Run: headless pygame with SDL's dummy video driver; simulated clock (each Clock.tick advances the game by its frame time, no real sleeping); random seed 0; keys injected as events and as key.get_pressed() state; mouse plan: one left click at the window centre at the start of phase 2, then a move to the lower-right quarter at the start of phase 3.
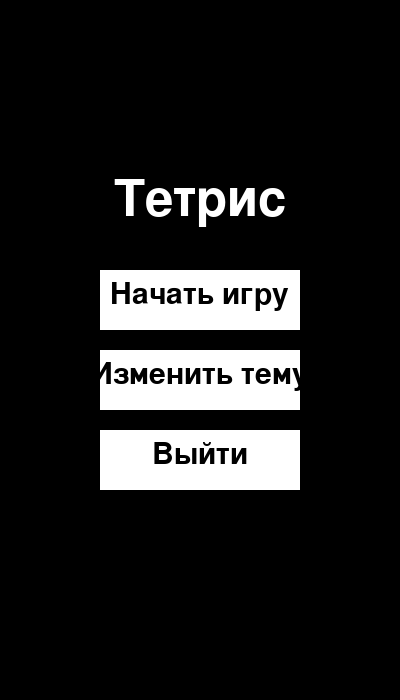
Frame 1 of 4 · flips 1–60 · no input
Frame 2 of 4 · flips 61–180 · clicked the window centre · tapped SPACE, RETURN · held RIGHT (→), D · screen unchanged from frame 1, image omitted
Frame 3 of 4 · flips 181–300 · moved the mouse to the lower-right quarter · held DOWN (↓), S · screen unchanged from frame 2, image omitted
Frame 4 of 4 · flips 301–420 · held LEFT (←), A, UP (↑), W · screen unchanged from frame 3, image omitted

The pygame program that drew these frames:

import pygame
import sys
import random

# Инициализация Pygame
pygame.init()

# Константы
WIDTH, HEIGHT = 300, 600
BLOCK_SIZE = 30
COLUMNS = WIDTH // BLOCK_SIZE
ROWS = HEIGHT // BLOCK_SIZE
FPS = 10

# Цвета
WHITE = (255, 255, 255)
BLACK = (0, 0, 0)
COLORS = [
    (0, 255, 255),  # Бирюзовый
    (255, 165, 0),  # Оранжевый
    (255, 255, 0),  # Желтый
    (0, 255, 0),  # Зеленый
    (0, 0, 255),  # Синий
    (128, 0, 128),  # Фиолетовый
    (255, 0, 0)  # Красный
]

# Создание окна
screen = pygame.display.set_mode((WIDTH, HEIGHT))
pygame.display.set_caption('Тетрис')
clock = pygame.time.Clock()

# Фигуры тетриса
TETROMINOS = [
    [[1, 1, 1, 1]],  # I
    [[1, 1, 1], [0, 1, 0]],  # T
    [[1, 1, 0], [0, 1, 1]],  # Z
    [[0, 1, 1], [1, 1, 0]],  # S
    [[1, 0, 0], [1, 1, 1]],  # L
    [[0, 0, 1], [1, 1, 1]],  # J
    [[1, 1], [1, 1]]  # O
]

current_theme = 'dark'  # По умолчанию темная тема


class Tetromino:
    def __init__(self, shape, color):
        self.shape = shape
        self.color = color
        self.x = COLUMNS // 2 - len(shape[0]) // 2
        self.y = 0

    def rotate(self):
        new_shape = [list(row) for row in zip(*self.shape[::-1])]
        return new_shape


def check_collision(grid, tetromino):
    for y, row in enumerate(tetromino.shape):
        for x, cell in enumerate(row):
            if cell:
                if (x + tetromino.x < 0 or x + tetromino.x >= COLUMNS or
                        y + tetromino.y >= ROWS or grid[y + tetromino.y][x + tetromino.x]):
                    return True
    return False


def merge_grid(grid, tetromino):
    for y, row in enumerate(tetromino.shape):
        for x, cell in enumerate(row):
            if cell:
                grid[y + tetromino.y][x + tetromino.x] = tetromino.color


def remove_full_lines(grid):
    lines_removed = 0
    for y in range(ROWS - 1, -1, -1):
        if all(grid[y]):
            del grid[y]
            grid.insert(0, [0] * COLUMNS)
            lines_removed += 1
    return lines_removed


def draw_grid(surface, grid):
    border_color = WHITE if current_theme == 'dark' else BLACK
    for y, row in enumerate(grid):
        for x, cell in enumerate(row):
            if cell:
                pygame.draw.rect(surface, cell, (x * BLOCK_SIZE, y * BLOCK_SIZE, BLOCK_SIZE, BLOCK_SIZE))
                pygame.draw.rect(surface, border_color, (x * BLOCK_SIZE, y * BLOCK_SIZE, BLOCK_SIZE, BLOCK_SIZE), 1)


def draw_tetromino(surface, tetromino):
    border_color = WHITE if current_theme == 'dark' else BLACK
    for y, row in enumerate(tetromino.shape):
        for x, cell in enumerate(row):
            if cell:
                pygame.draw.rect(surface, tetromino.color,
                                 ((tetromino.x + x) * BLOCK_SIZE, (tetromino.y + y) * BLOCK_SIZE, BLOCK_SIZE,
                                  BLOCK_SIZE))
                pygame.draw.rect(surface, border_color,
                                 ((tetromino.x + x) * BLOCK_SIZE, (tetromino.y + y) * BLOCK_SIZE, BLOCK_SIZE,
                                  BLOCK_SIZE), 1)


def main_menu():
    global screen
    # Увеличиваем размеры экрана для меню
    menu_width, menu_height = WIDTH + 100, HEIGHT + 100
    screen = pygame.display.set_mode((menu_width, menu_height))

    while True:
        screen.fill(BLACK if current_theme == 'dark' else WHITE)

        font = pygame.font.SysFont(None, 75)
        title = font.render('Тетрис', True, WHITE if current_theme == 'dark' else BLACK)
        screen.blit(title, (menu_width // 2 - title.get_width() // 2, menu_height // 4))

        button_font = pygame.font.SysFont(None, 45)

        start_button = pygame.Rect(menu_width // 4, menu_height // 2 - 80, menu_width // 2, 60)
        theme_button = pygame.Rect(menu_width // 4, menu_height // 2, menu_width // 2, 60)
        quit_button = pygame.Rect(menu_width // 4, menu_height // 2 + 80, menu_width // 2, 60)

        pygame.draw.rect(screen, WHITE if current_theme == 'dark' else BLACK, start_button)
        pygame.draw.rect(screen, WHITE if current_theme == 'dark' else BLACK, theme_button)
        pygame.draw.rect(screen, WHITE if current_theme == 'dark' else BLACK, quit_button)

        start_text = button_font.render('Начать игру', True, BLACK if current_theme == 'dark' else WHITE)
        theme_text = button_font.render('Изменить тему', True, BLACK if current_theme == 'dark' else WHITE)
        quit_text = button_font.render('Выйти', True, BLACK if current_theme == 'dark' else WHITE)

        screen.blit(start_text, (start_button.x + (start_button.width - start_text.get_width()) // 2, start_button.y + 10))
        screen.blit(theme_text, (theme_button.x + (theme_button.width - theme_text.get_width()) // 2, theme_button.y + 10))
        screen.blit(quit_text, (quit_button.x + (quit_button.width - quit_text.get_width()) // 2, quit_button.y + 10))

        pygame.display.flip()

        for event in pygame.event.get():
            if event.type == pygame.QUIT:
                pygame.quit()
                sys.exit()
            if event.type == pygame.MOUSEBUTTONDOWN:
                if start_button.collidepoint(event.pos):
                    screen = pygame.display.set_mode((WIDTH, HEIGHT))  # Возвращаемся к игровому размеру экрана
                    return  # Начать игру
                if theme_button.collidepoint(event.pos):
                    change_theme()  # Изменить тему
                if quit_button.collidepoint(event.pos):
                    pygame.quit()
                    sys.exit()


def change_theme():
    global current_theme, BLACK, WHITE
    if current_theme == 'dark':
        current_theme = 'light'
        BLACK, WHITE = WHITE, BLACK
    else:
        current_theme = 'dark'
        BLACK, WHITE = WHITE, BLACK


def pause_menu():
    while True:
        screen.fill(BLACK if current_theme == 'dark' else WHITE)

        font = pygame.font.SysFont(None, 55)
        pause_text = font.render('Пауза', True, WHITE if current_theme == 'dark' else BLACK)
        instruction_text = font.render('Нажмите любую клавишу', True, WHITE if current_theme == 'dark' else BLACK)

        screen.blit(pause_text, (WIDTH // 2 - pause_text.get_width() // 2, HEIGHT // 3))
        screen.blit(instruction_text, (WIDTH // 2 - instruction_text.get_width() // 2, HEIGHT // 2))

        pygame.display.flip()

        for event in pygame.event.get():
            if event.type == pygame.QUIT:
                pygame.quit()
                sys.exit()
            if event.type == pygame.KEYDOWN:
                return  # Вернуться к игре


def main():
    grid = [[0] * COLUMNS for _ in range(ROWS)]
    current_tetromino = Tetromino(random.choice(TETROMINOS), random.choice(COLORS))
    next_tetromino = Tetromino(random.choice(TETROMINOS), random.choice(COLORS))
    last_time = pygame.time.get_ticks()

    while True:
        for event in pygame.event.get():
            if event.type == pygame.QUIT:
                pygame.quit()
                sys.exit()
            if event.type == pygame.KEYDOWN:
                if event.key == pygame.K_LEFT:
                    current_tetromino.x -= 1
                    if check_collision(grid, current_tetromino):
                        current_tetromino.x += 1
                if event.key == pygame.K_RIGHT:
                    current_tetromino.x += 1
                    if check_collision(grid, current_tetromino):
                        current_tetromino.x -= 1
                if event.key == pygame.K_DOWN:
                    current_tetromino.y += 1
                    if check_collision(grid, current_tetromino):
                        current_tetromino.y -= 1
                if event.key == pygame.K_UP:
                    new_shape = current_tetromino.rotate()
                    old_shape = current_tetromino.shape
                    current_tetromino.shape = new_shape
                    if check_collision(grid, current_tetromino):
                        current_tetromino.shape = old_shape
                if event.key == pygame.K_ESCAPE:
                    pause_menu()

        current_time = pygame.time.get_ticks()
        if current_time - last_time > 500:
            current_tetromino.y += 1
            if check_collision(grid, current_tetromino):
                current_tetromino.y -= 1
                merge_grid(grid, current_tetromino)
                remove_full_lines(grid)
                current_tetromino = next_tetromino
                next_tetromino = Tetromino(random.choice(TETROMINOS), random.choice(COLORS))
                if check_collision(grid, current_tetromino):
                    grid = [[0] * COLUMNS for _ in range(ROWS)]  # Здесь можно реализовать конец игры и вывод результата
            last_time = current_time

        screen.fill(BLACK if current_theme == 'dark' else WHITE)
        draw_grid(screen, grid)
        draw_tetromino(screen, current_tetromino)
        pygame.display.flip()


if __name__ == '__main__':
    main_menu()
    main()
